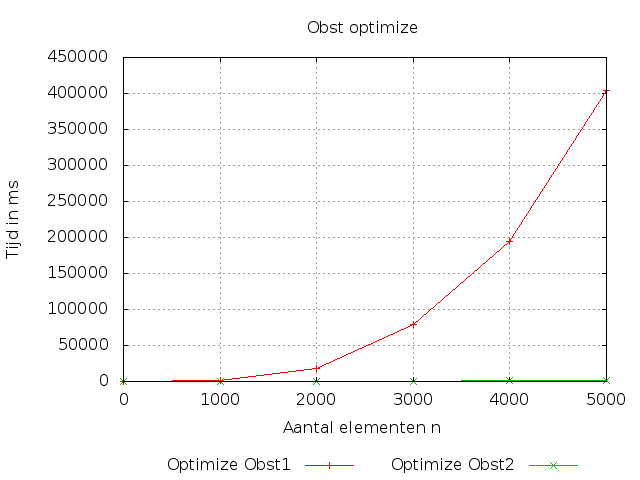

Data behind this chart, as committed beside it:
0, 0, 0
1000, 48, 1275
2000, 169, 18625
3000, 432, 79349
4000, 881, 195024
5000, 1395, 403689
